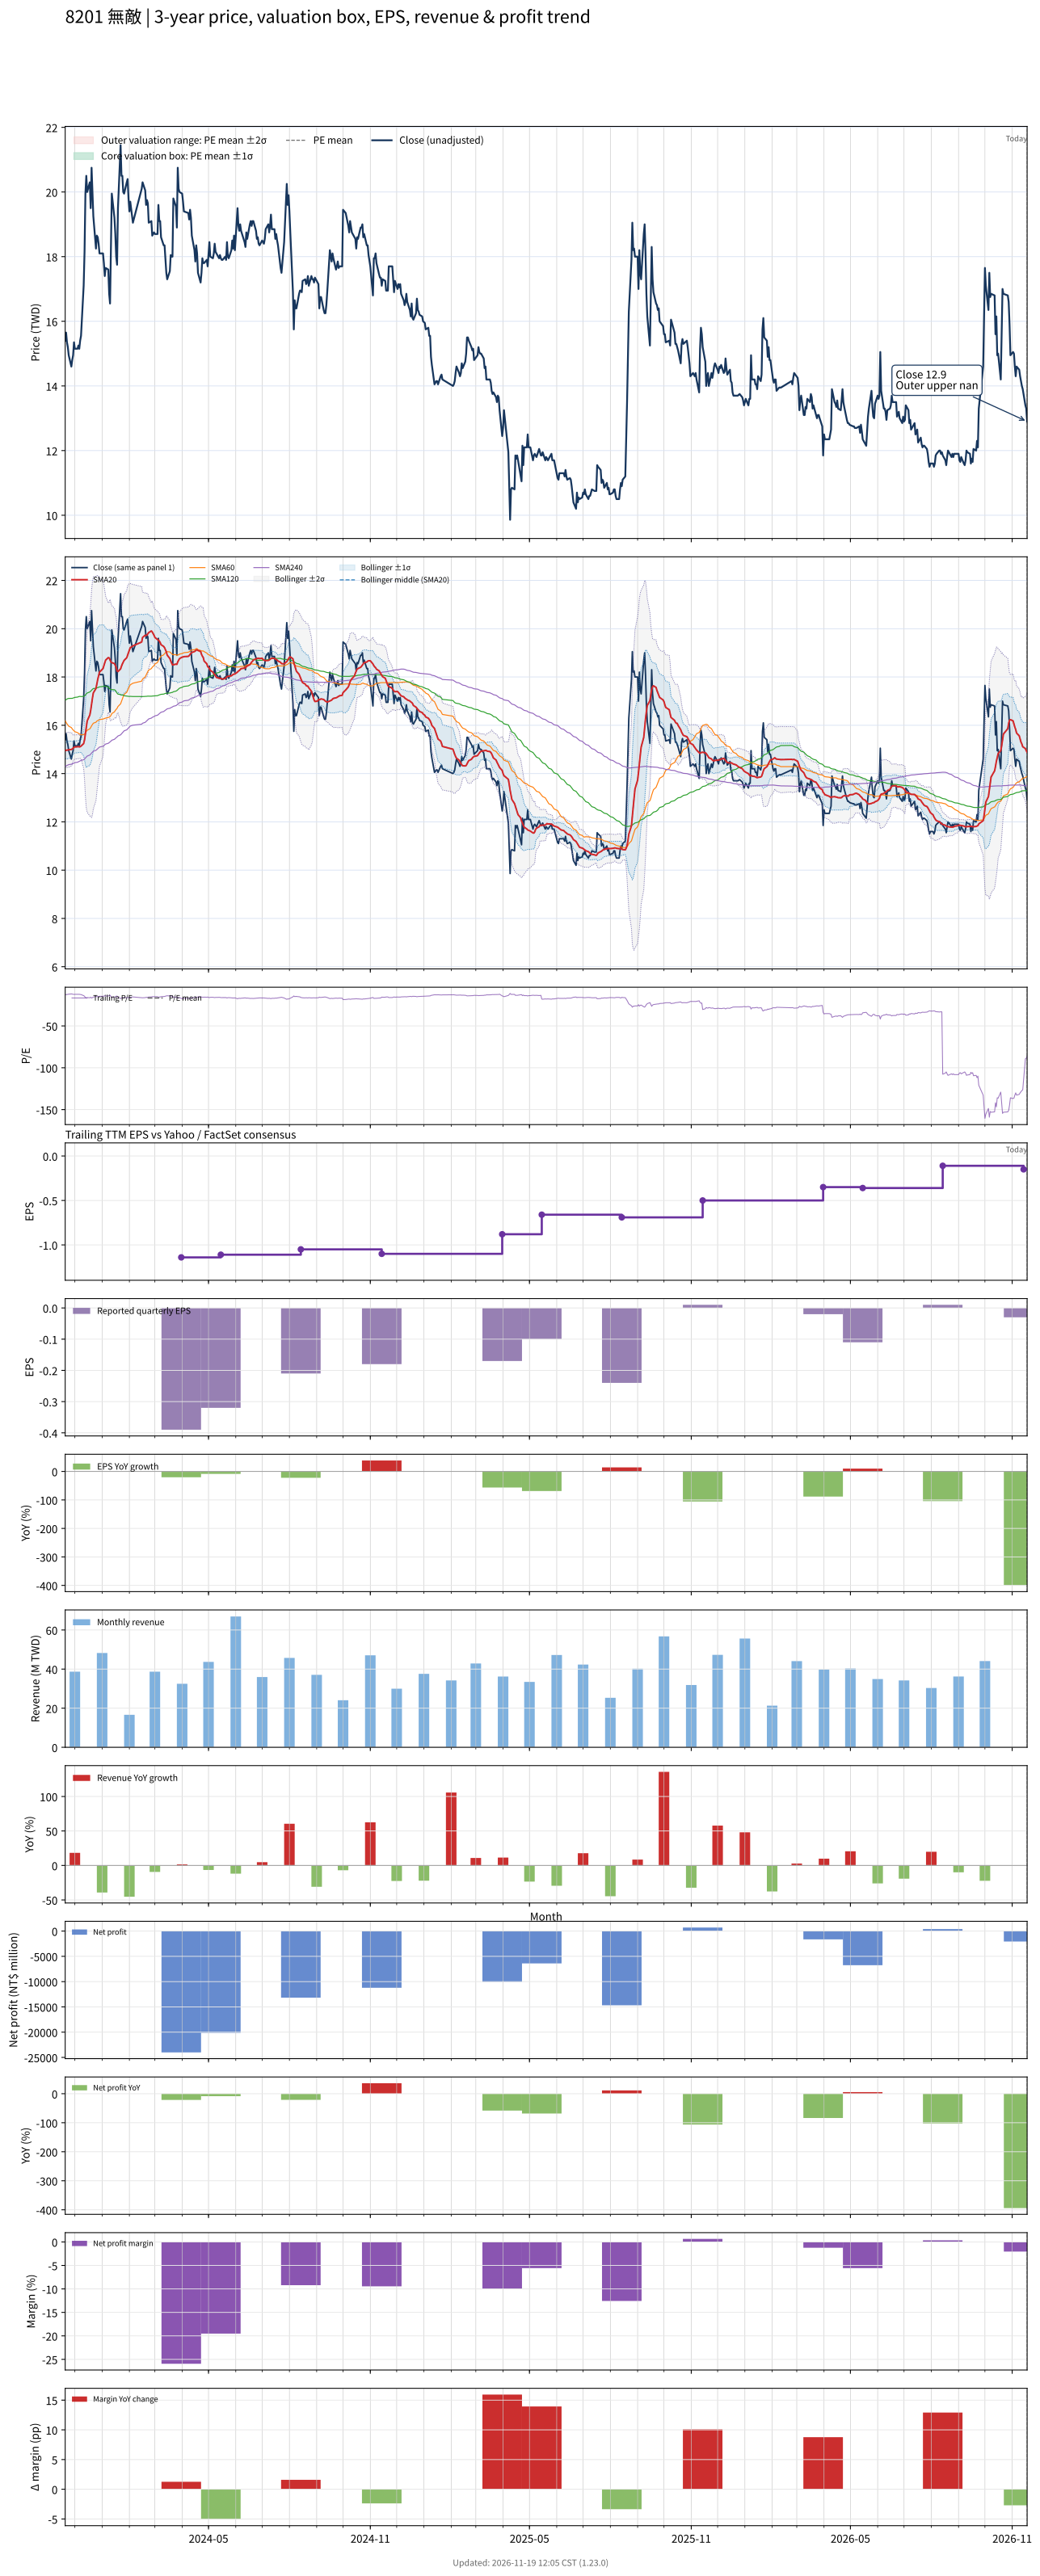

The table this chart was drawn from, first rows:
# chart-version: skill-stock-dynamic-val…
date, close, available_date, period_end, eps, ttm_eps, pe, pe_mean, pe_std, price_m2, price_m1, price_mean, price_p1, price_p2, forward_eps, forward_pe, forward_pe_mean, forward_pe_std, forward_price_m2, forward_price_m1, forward_price_mean, forward_price_p1, forward_price_p2, sma20
2023-11-20, 15.4, 2023-11-14, 2023-09-30, -0.13, -1.24, -12.42, , , , , , , , , , , , , , , , , 14.95
2023-11-21, 15.65, 2023-11-14, 2023-09-30, -0.13, -1.24, -12.62, , , , , , , , , , , , , , , , , 14.97
2023-11-22, 15.35, 2023-11-14, 2023-09-30, -0.13, -1.24, -12.38, , , , , , , , , , , , , , , , , 14.97
2023-11-23, 15.2, 2023-11-14, 2023-09-30, -0.13, -1.24, -12.26, , , , , , , , , , , , , , , , , 14.98
2023-11-24, 14.95, 2023-11-14, 2023-09-30, -0.13, -1.24, -12.06, , , , , , , , , , , , , , , , , 14.99
2023-11-27, 14.6, 2023-11-14, 2023-09-30, -0.13, -1.24, -11.77, , , , , , , , , , , , , , , , , 15
2023-11-28, 14.8, 2023-11-14, 2023-09-30, -0.13, -1.24, -11.94, , , , , , , , , , , , , , , , , 15.02
2023-11-29, 14.95, 2023-11-14, 2023-09-30, -0.13, -1.24, -12.06, , , , , , , , , , , , , , , , , 15.05
2023-11-30, 15.35, 2023-11-14, 2023-09-30, -0.13, -1.24, -12.38, , , , , , , , , , , , , , , , , 15.09
2023-12-01, 15.15, 2023-11-14, 2023-09-30, -0.13, -1.24, -12.22, , , , , , , , , , , , , , , , , 15.1
2023-12-04, 15.15, 2023-11-14, 2023-09-30, -0.13, -1.24, -12.22, , , , , , , , , , , , , , , , , 15.11
2023-12-05, 15.25, 2023-11-14, 2023-09-30, -0.13, -1.24, -12.3, , , , , , , , , , , , , , , , , 15.12
2023-12-06, 15.15, 2023-11-14, 2023-09-30, -0.13, -1.24, -12.22, , , , , , , , , , , , , , , , , 15.1
2023-12-07, 15.4, 2023-11-14, 2023-09-30, -0.13, -1.24, -12.42, , , , , , , , , , , , , , , , , 15.11
2023-12-08, 15.55, 2023-11-14, 2023-09-30, -0.13, -1.24, -12.54, , , , , , , , , , , , , , , , , 15.14
2023-12-11, 17.1, 2023-11-14, 2023-09-30, -0.13, -1.24, -13.79, , , , , , , , , , , , , , , , , 15.24
2023-12-12, 18.15, 2023-11-14, 2023-09-30, -0.13, -1.24, -14.64, , , , , , , , , , , , , , , , , 15.4
2023-12-13, 19.95, 2023-11-14, 2023-09-30, -0.13, -1.24, -16.09, , , , , , , , , , , , , , , , , 15.65
2023-12-14, 20.5, 2023-11-14, 2023-09-30, -0.13, -1.24, -16.53, , , , , , , , , , , , , , , , , 15.93
2023-12-15, 20, 2023-11-14, 2023-09-30, -0.13, -1.24, -16.13, , , , , , , , , , , , , , , , , 16.18
2023-12-18, 20.3, 2023-11-14, 2023-09-30, -0.13, -1.24, -16.37, , , , , , , , , , , , , , , , , 16.43
2023-12-19, 19.5, 2023-11-14, 2023-09-30, -0.13, -1.24, -15.73, , , , , , , , , , , , , , , , , 16.62
2023-12-20, 20.75, 2023-11-14, 2023-09-30, -0.13, -1.24, -16.73, , , , , , , , , , , , , , , , , 16.89
2023-12-21, 20, 2023-11-14, 2023-09-30, -0.13, -1.24, -16.13, , , , , , , , , , , , , , , , , 17.13
2023-12-22, 19.25, 2023-11-14, 2023-09-30, -0.13, -1.24, -15.52, , , , , , , , , , , , , , , , , 17.34
2023-12-25, 18.25, 2023-11-14, 2023-09-30, -0.13, -1.24, -14.72, , , , , , , , , , , , , , , , , 17.52
2023-12-26, 18.65, 2023-11-14, 2023-09-30, -0.13, -1.24, -15.04, , , , , , , , , , , , , , , , , 17.72
2023-12-27, 18.6, 2023-11-14, 2023-09-30, -0.13, -1.24, -15, , , , , , , , , , , , , , , , , 17.9
2023-12-28, 18.4, 2023-11-14, 2023-09-30, -0.13, -1.24, -14.84, , , , , , , , , , , , , , , , , 18.05
2023-12-29, 18.1, 2023-11-14, 2023-09-30, -0.13, -1.24, -14.6, , , , , , , , , , , , , , , , , 18.2
2024-01-02, 18.1, 2023-11-14, 2023-09-30, -0.13, -1.24, -14.6, , , , , , , , , , , , , , , , , 18.35
2024-01-03, 17.8, 2023-11-14, 2023-09-30, -0.13, -1.24, -14.35, , , , , , , , , , , , , , , , , 18.48
2024-01-04, 17.4, 2023-11-14, 2023-09-30, -0.13, -1.24, -14.03, , , , , , , , , , , , , , , , , 18.59
2024-01-05, 17.65, 2023-11-14, 2023-09-30, -0.13, -1.24, -14.23, , , , , , , , , , , , , , , , , 18.7
2024-01-08, 17.6, 2023-11-14, 2023-09-30, -0.13, -1.24, -14.19, , , , , , , , , , , , , , , , , 18.8
2024-01-09, 16.85, 2023-11-14, 2023-09-30, -0.13, -1.24, -13.59, , , , , , , , , , , , , , , , , 18.79
2024-01-10, 16.55, 2023-11-14, 2023-09-30, -0.13, -1.24, -13.35, , , , , , , , , , , , , , , , , 18.71
2024-01-11, 18.2, 2023-11-14, 2023-09-30, -0.13, -1.24, -14.68, , , , , , , , , , , , , , , , , 18.62
2024-01-12, 19.95, 2023-11-14, 2023-09-30, -0.13, -1.24, -16.09, , , , , , , , , , , , , , , , , 18.59
2024-01-15, 19.2, 2023-11-14, 2023-09-30, -0.13, -1.24, -15.48, , , , , , , , , , , , , , , , , 18.55
2024-01-16, 18.7, 2023-11-14, 2023-09-30, -0.13, -1.24, -15.08, , , , , , , , , , , , , , , , , 18.48
2024-01-17, 18, 2023-11-14, 2023-09-30, -0.13, -1.24, -14.52, , , , , , , , , , , , , , , , , 18.4
2024-01-18, 17.75, 2023-11-14, 2023-09-30, -0.13, -1.24, -14.31, , , , , , , , , , , , , , , , , 18.25
2024-01-19, 19.5, 2023-11-14, 2023-09-30, -0.13, -1.24, -15.73, , , , , , , , , , , , , , , , , 18.23
2024-01-22, 21.45, 2023-11-14, 2023-09-30, -0.13, -1.24, -17.3, , , , , , , , , , , , , , , , , 18.34
2024-01-23, 20.5, 2023-11-14, 2023-09-30, -0.13, -1.24, -16.53, , , , , , , , , , , , , , , , , 18.45
2024-01-24, 20.5, 2023-11-14, 2023-09-30, -0.13, -1.24, -16.53, , , , , , , , , , , , , , , , , 18.54
2024-01-25, 20, 2023-11-14, 2023-09-30, -0.13, -1.24, -16.13, , , , , , , , , , , , , , , , , 18.61
2024-01-26, 19.95, 2023-11-14, 2023-09-30, -0.13, -1.24, -16.09, , , , , , , , , , , , , , , , , 18.69
2024-01-29, 20.3, 2023-11-14, 2023-09-30, -0.13, -1.24, -16.37, , , , , , , , , , , , , , , , , 18.8
2024-01-30, 20.4, 2023-11-14, 2023-09-30, -0.13, -1.24, -16.45, , , , , , , , , , , , , , , , , 18.91
2024-01-31, 19.8, 2023-11-14, 2023-09-30, -0.13, -1.24, -15.97, , , , , , , , , , , , , , , , , 19.01
2024-02-01, 19.4, 2023-11-14, 2023-09-30, -0.13, -1.24, -15.65, , , , , , , , , , , , , , , , , 19.11
2024-02-02, 19.7, 2023-11-14, 2023-09-30, -0.13, -1.24, -15.89, , , , , , , , , , , , , , , , , 19.21
2024-02-05, 19.05, 2023-11-14, 2023-09-30, -0.13, -1.24, -15.36, , , , , , , , , , , , , , , , , 19.29
2024-02-15, 20.1, 2023-11-14, 2023-09-30, -0.13, -1.24, -16.21, , , , , , , , , , , , , , , , , 19.45
2024-02-16, 20.3, 2023-11-14, 2023-09-30, -0.13, -1.24, -16.37, , , , , , , , , , , , , , , , , 19.64
2024-02-19, 20.05, 2023-11-14, 2023-09-30, -0.13, -1.24, -16.17, , , , , , , , , , , , , , , , , 19.73
2024-02-20, 19.6, 2023-11-14, 2023-09-30, -0.13, -1.24, -15.81, , , , , , , , , , , , , , , , , 19.71
... 667 more rows
